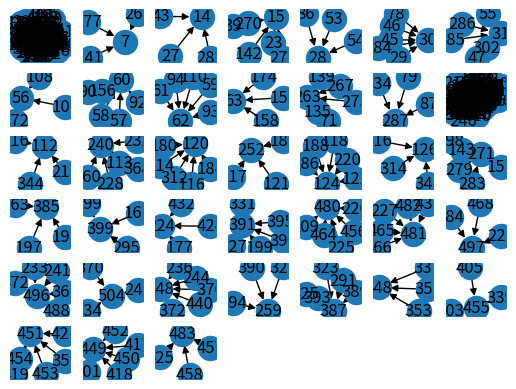

This figure's Python source:
import numpy as np
import networkx as nx
import matplotlib.pyplot as plt

g = nx.DiGraph()

r = 2
L = 9

def config(x):
    return [1 if x & 2**i > 0 else 0 for i in range(L-1,-1,-1)]

def cf_number(cf):
    return sum(cf[L-1-i]*2**i for i in range(L))

def update(cf):
    nextcf = [0]*L
    for x in range(L):
        count = 0
        for dx in range(-r,r+1):
            count += cf[(x+dx)%L]
        nextcf[x] = 1 if count > (2*r+1)/2 else 0
    return nextcf

for x in range(2**L):
    g.add_edge(x, cf_number(update(config(x))))

ccs = [cc for cc in nx.connected_components(g.to_undirected())]
n = len(ccs) # Number of connected components
w = np.ceil(np.sqrt(n)).astype(int)
h = np.ceil(n/w).astype(int)
for i in range(n):
    plt.subplot(h,w,i+1)
    nx.draw(nx.subgraph(g,ccs[i]), with_labels = True)

plt.show()
